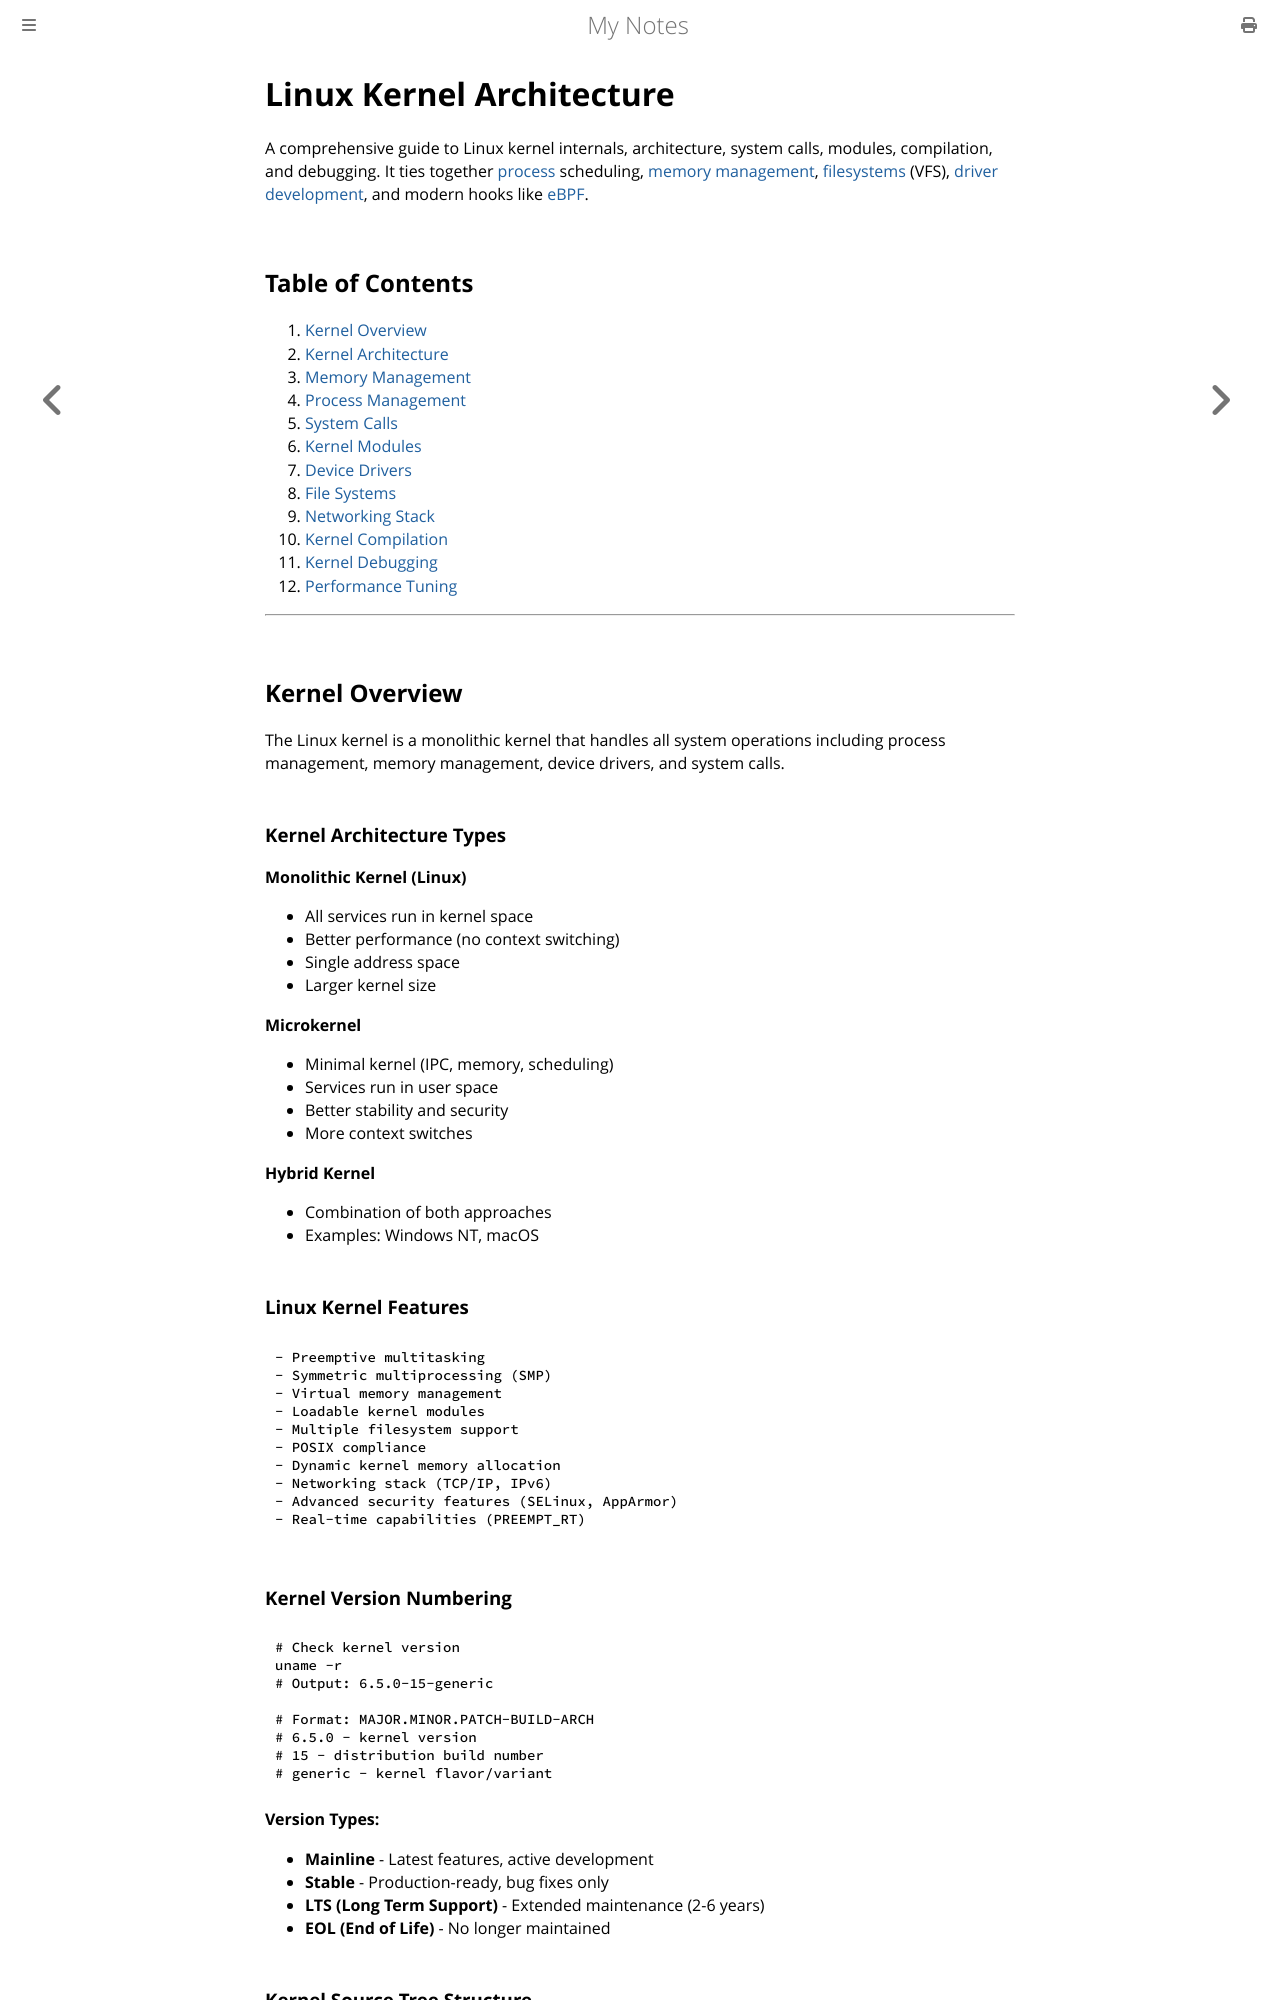

repository: paritystack/notes · page: linux/kernel.html · generator: mdbook

# Linux Kernel Architecture

A comprehensive guide to Linux kernel internals, architecture, system calls, modules, compilation, and debugging. It ties together [process](process_internals.md) scheduling, [memory management](memory_management.md), [filesystems](filesystems.md) (VFS), [driver development](driver_development.md), and modern hooks like [eBPF](ebpf.md).

## Table of Contents

1. [Kernel Overview](#kernel-overview)
2. [Kernel Architecture](#kernel-architecture)
3. [Memory Management](#memory-management)
4. [Process Management](#process-management)
5. [System Calls](#system-calls)
6. [Kernel Modules](#kernel-modules)
7. [Device Drivers](#device-drivers)
8. [File Systems](#file-systems)
9. [Networking Stack](#networking-stack)
10. [Kernel Compilation](#kernel-compilation)
11. [Kernel Debugging](#kernel-debugging)
12. [Performance Tuning](#performance-tuning)

---

## Kernel Overview

The Linux kernel is a monolithic kernel that handles all system operations including process management, memory management, device drivers, and system calls.

### Kernel Architecture Types

**Monolithic Kernel (Linux)**
- All services run in kernel space
- Better performance (no context switching)
- Single address space
- Larger kernel size

**Microkernel**
- Minimal kernel (IPC, memory, scheduling)
- Services run in user space
- Better stability and security
- More context switches

**Hybrid Kernel**
- Combination of both approaches
- Examples: Windows NT, macOS

### Linux Kernel Features

```
- Preemptive multitasking
- Symmetric multiprocessing (SMP)
- Virtual memory management
- Loadable kernel modules
- Multiple filesystem support
- POSIX compliance
- Dynamic kernel memory allocation
- Networking stack (TCP/IP, IPv6)
- Advanced security features (SELinux, AppArmor)
- Real-time capabilities (PREEMPT_RT)
```

### Kernel Version Numbering

```bash
# Check kernel version
uname -r
# Output: 6.5.0-15-generic

# Format: MAJOR.MINOR.PATCH-BUILD-ARCH
# 6.5.0 - kernel version
# 15 - distribution build number
# generic - kernel flavor/variant
```

**Version Types:**
- **Mainline** - Latest features, active development
- **Stable** - Production-ready, bug fixes only
- **LTS (Long Term Support)** - Extended maintenance (2-6 years)
- **EOL (End of Life)** - No longer maintained
